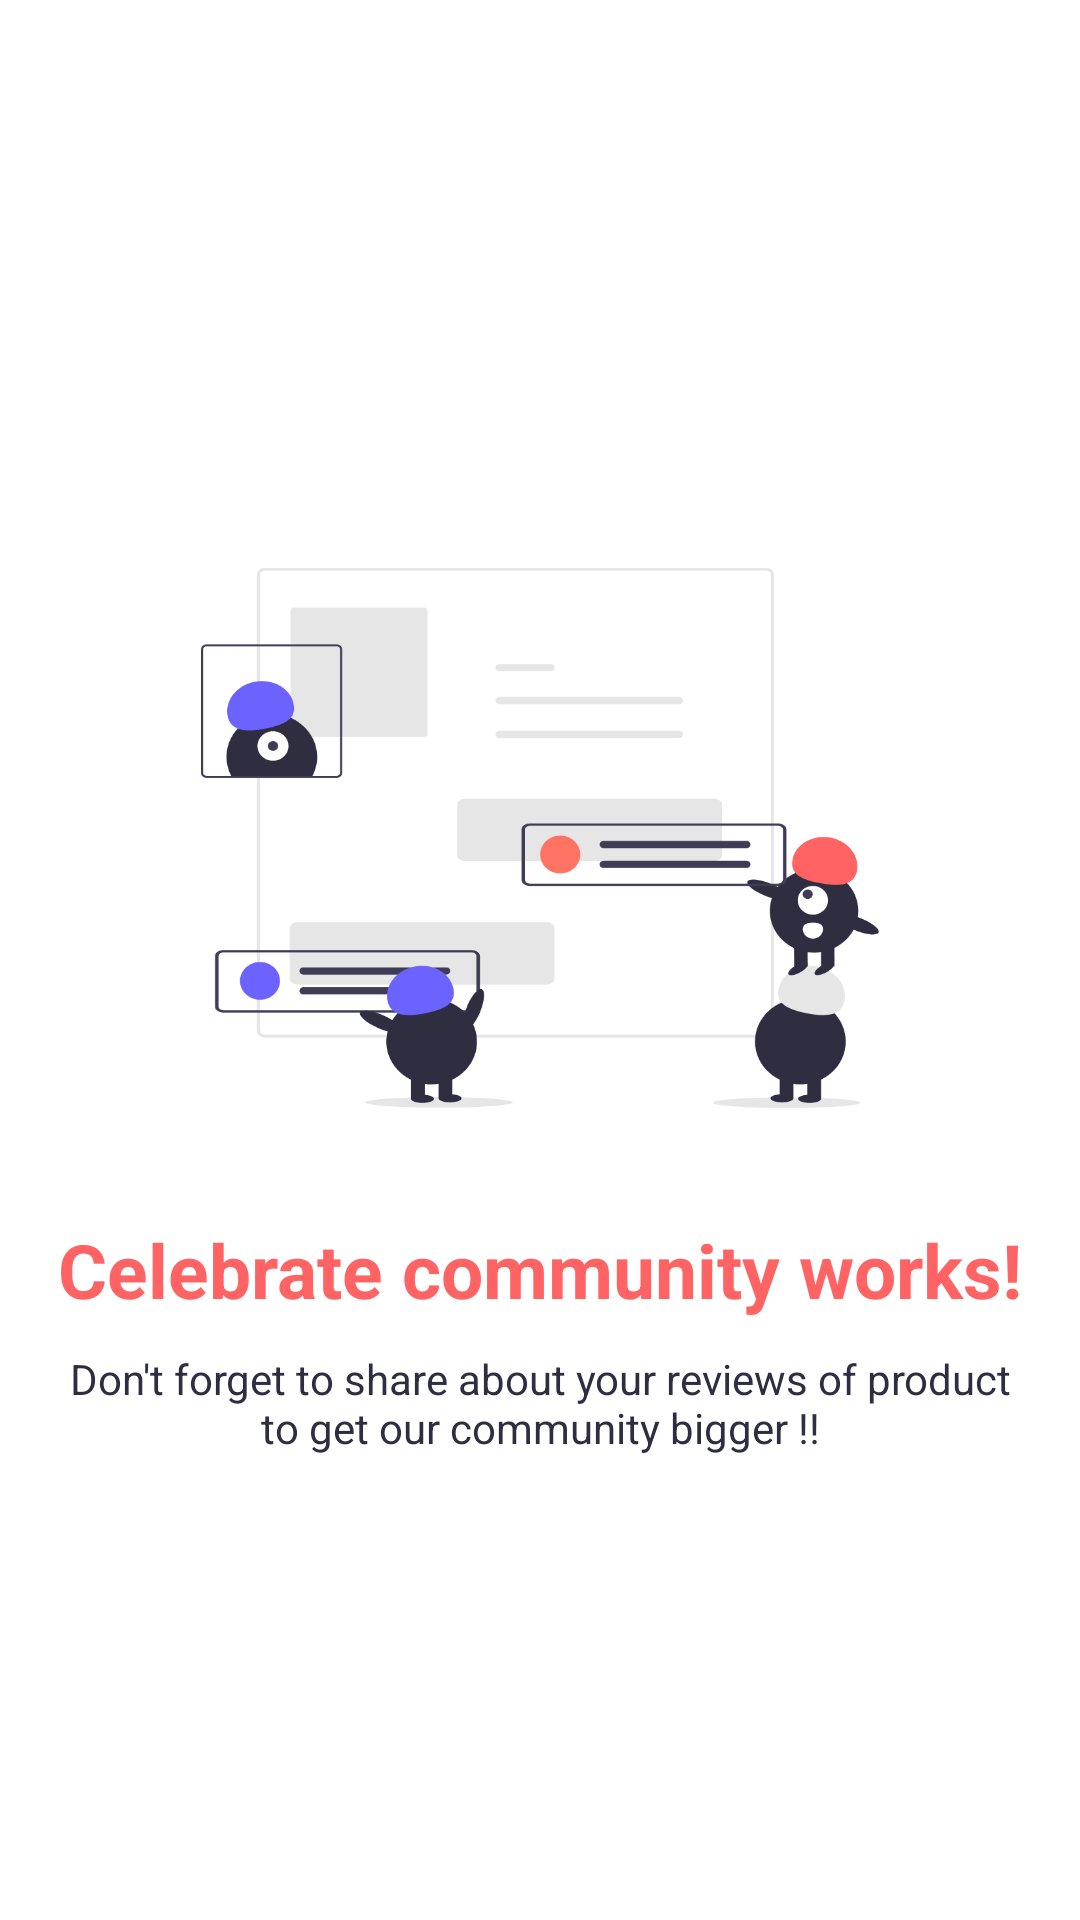

Produce the Android XML layout that renders to this screen, including the resource entries it uses.
<!-- AndroidManifest.xml: application theme Theme.Reco -->
<!-- res/layout/welcome_slide_3.xml -->
<?xml version="1.0" encoding="utf-8"?>
<RelativeLayout xmlns:android="http://schemas.android.com/apk/res/android"
    xmlns:app="http://schemas.android.com/apk/res-auto"
    xmlns:tools="http://schemas.android.com/tools"
    android:layout_width="match_parent"
    android:layout_height="match_parent">

    <LinearLayout
        android:layout_width="wrap_content"
        android:layout_height="wrap_content"
        android:layout_centerInParent="true"
        android:gravity="center_horizontal"
        android:orientation="vertical">

        <ImageView
            style="@style/Widget.AppCompat.Button.Borderless"
            android:layout_width="250dp"
            android:layout_height="250dp"
            android:src="@drawable/reviews_management_reco" />

        <TextView
            android:layout_width="wrap_content"
            android:layout_height="wrap_content"
            android:layout_marginTop="2dp"
            android:text="@string/welcome_3_title"
            android:textColor="@color/red"
            android:textSize="25sp"
            android:textStyle="bold" />

        <TextView
            android:layout_width="wrap_content"
            android:layout_height="wrap_content"
            android:layout_marginTop="10dp"
            android:paddingLeft="20dp"
            android:paddingRight="20dp"
            android:text="@string/welcome_3"
            android:textAlignment="center"
            android:textColor="@color/dark"
            android:textSize="@dimen/slide_desc" />

    </LinearLayout>
</RelativeLayout>
<!-- resources referenced by this layout -->
<resources>
  <color name="dark">#2F2E41</color>
  <color name="red">#FF6363</color>
  <!-- drawable reviews_management_reco: png bitmap (drawable-hdpi, 25408 bytes) -->
  <string name="welcome_3">Don\'t forget to share about your reviews of product to get our community bigger !!</string>
  <string name="welcome_3_title">Celebrate community works!</string>
  <style name="Theme.Reco" parent="Theme.MaterialComponents.DayNight.NoActionBar">
          
          <item name="colorPrimary">@color/purple</item>
          <item name="colorPrimaryVariant">@color/dark</item>
          <item name="colorOnPrimary">@color/white</item>
          
          <item name="colorSecondary">@color/orange</item>
          
          <item name="android:statusBarColor" tools:targetApi="l">?attr/colorPrimary</item>
          
          <item name="android:windowFullscreen">false</item>
          <item name="windowActionBar">false</item>
      </style>
  <color name="purple">#8E97FD</color>
  <color name="white">#FFFFFFFF</color>
  <color name="orange">#F36A3E</color>
</resources>
